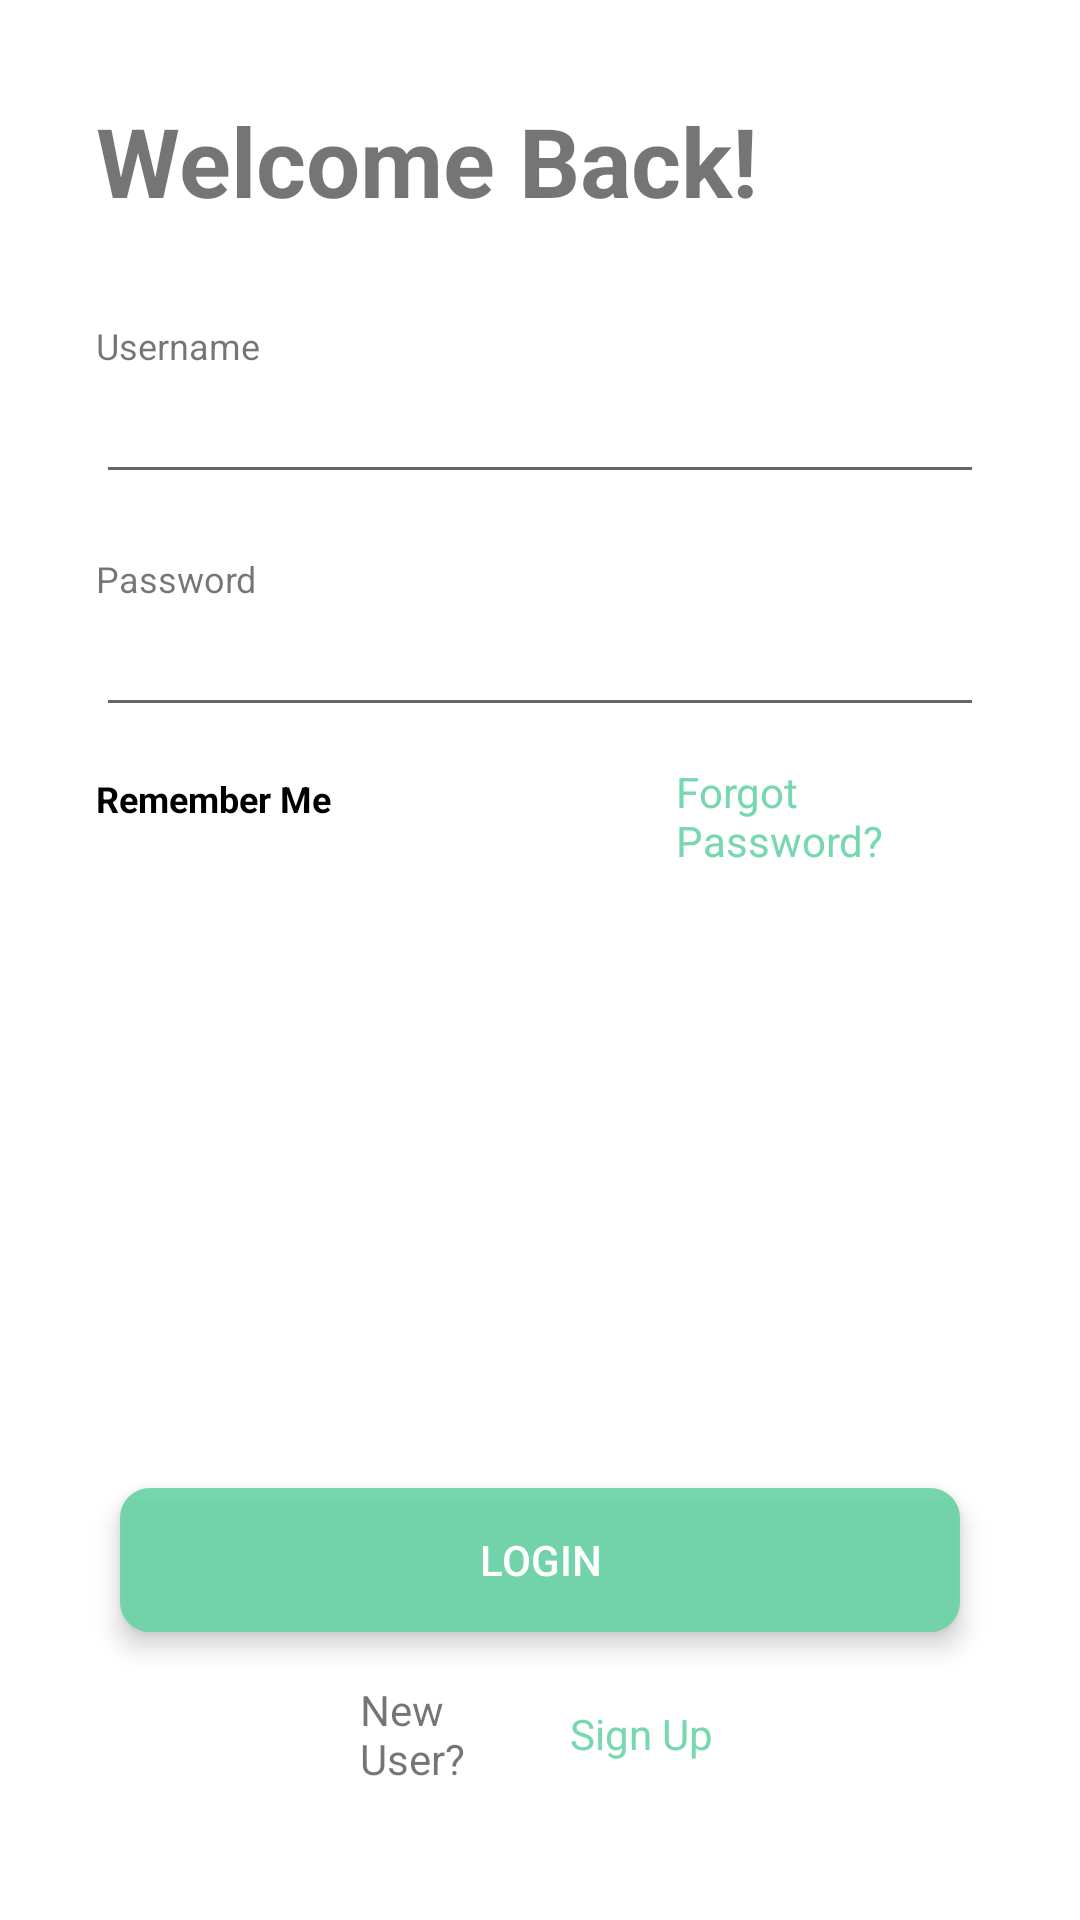

Reconstruct the res/layout file that produces this screen, plus the resources it refers to.
<!-- AndroidManifest.xml: application theme Theme.GetEmployee -->
<!-- res/layout/login_layout.xml -->
<?xml version="1.0" encoding="utf-8"?>
<androidx.constraintlayout.widget.ConstraintLayout xmlns:android="http://schemas.android.com/apk/res/android"
    xmlns:app="http://schemas.android.com/apk/res-auto"
    xmlns:tools="http://schemas.android.com/tools"
    android:layout_width="match_parent"
    android:id="@+id/root"
    android:layout_height="match_parent">

    <ImageView
        android:id="@+id/e2"
        android:layout_width="wrap_content"
        android:layout_height="wrap_content"
        android:layout_marginEnd="1dp"
        android:visibility="invisible"
        app:layout_constraintBottom_toBottomOf="@+id/password"
        app:layout_constraintEnd_toEndOf="parent"
        app:layout_constraintStart_toEndOf="@+id/password"
        app:layout_constraintTop_toBottomOf="@+id/passwordText"
        app:srcCompat="@drawable/error" />

    <TextView
        android:id="@+id/welcome"
        android:layout_width="0dp"
        android:layout_height="wrap_content"
        android:layout_marginStart="32dp"
        android:layout_marginTop="32dp"
        android:layout_marginEnd="32dp"
        android:text="Welcome Back!"
        android:textSize="32sp"
        android:textStyle="bold"
        app:layout_constraintBottom_toTopOf="@+id/usernameText"
        app:layout_constraintEnd_toEndOf="parent"
        app:layout_constraintStart_toStartOf="parent"
        app:layout_constraintTop_toTopOf="parent" />

    <TextView
        android:id="@+id/usernameText"
        android:layout_width="0dp"
        android:layout_height="wrap_content"
        android:layout_marginStart="32dp"
        android:layout_marginTop="32dp"
        android:layout_marginEnd="33dp"
        android:gravity="bottom|left"
        android:text="Username"
        android:textSize="12sp"
        app:layout_constraintBottom_toTopOf="@+id/address"
        app:layout_constraintEnd_toEndOf="parent"
        app:layout_constraintHorizontal_bias="0.0"
        app:layout_constraintStart_toStartOf="parent"
        app:layout_constraintTop_toBottomOf="@+id/welcome" />

    <EditText
        android:id="@+id/address"
        android:layout_width="0dp"
        android:layout_height="wrap_content"
        android:layout_marginStart="32dp"
        android:layout_marginEnd="32dp"
        android:layout_marginBottom="10dp"
        android:ems="10"
        android:inputType="textEmailAddress"
        app:layout_constraintBottom_toTopOf="@+id/passwordText"
        app:layout_constraintEnd_toEndOf="parent"
        app:layout_constraintStart_toStartOf="parent"
        app:layout_constraintTop_toBottomOf="@+id/usernameText" />

    <TextView
        android:id="@+id/passwordText"
        android:layout_width="0dp"
        android:layout_height="wrap_content"
        android:layout_marginStart="32dp"
        android:layout_marginTop="10dp"
        android:layout_marginEnd="32dp"
        android:gravity="bottom|left"
        android:text="Password"
        android:textSize="12sp"
        app:layout_constraintBottom_toTopOf="@+id/password"
        app:layout_constraintEnd_toEndOf="parent"
        app:layout_constraintStart_toStartOf="parent"
        app:layout_constraintTop_toBottomOf="@+id/address" />

    <EditText
        android:id="@+id/password"
        android:layout_width="0dp"
        android:layout_height="wrap_content"
        android:layout_marginStart="32dp"
        android:layout_marginEnd="32dp"
        android:ems="10"
        android:inputType="textPassword"
        app:layout_constraintEnd_toEndOf="parent"
        app:layout_constraintStart_toStartOf="parent"
        app:layout_constraintTop_toBottomOf="@+id/passwordText" />

    <androidx.cardview.widget.CardView
        android:id="@+id/cardView"
        android:layout_width="0dp"
        android:layout_height="wrap_content"
        android:layout_marginStart="32dp"
        android:layout_marginTop="400dp"
        android:layout_marginEnd="32dp"
        android:windowSoftInputMode="adjustPan|adjustResize"
        app:cardCornerRadius="10dp"

        app:cardElevation="5dp"
        app:cardUseCompatPadding="true"
        app:layout_constraintBottom_toBottomOf="parent"
        app:layout_constraintEnd_toEndOf="parent"
        app:layout_constraintHorizontal_bias="1.0"
        app:layout_constraintStart_toStartOf="parent"
        app:layout_constraintTop_toTopOf="parent">

        <androidx.appcompat.widget.AppCompatButton
            android:id="@+id/login"
            android:layout_width="match_parent"
            android:layout_height="match_parent"
            android:background="@color/mint"


            android:text="Login"
            android:textColor="@color/white" />
    </androidx.cardview.widget.CardView>

    <CheckBox
        android:id="@+id/rememberMe"
        android:layout_width="0dp"
        android:layout_height="wrap_content"
        android:layout_marginStart="32dp"
        android:layout_marginEnd="-30dp"
        android:button="@drawable/circle"
        android:text="Remember Me"
        android:textSize="12sp"
        android:textStyle="bold"
        app:layout_constraintEnd_toStartOf="@+id/forgotPassword"
        app:layout_constraintStart_toStartOf="parent"
        app:layout_constraintTop_toBottomOf="@+id/password" />

    <TextView
        android:id="@+id/forgotPassword"
        android:layout_width="0dp"
        android:layout_height="wrap_content"
        android:layout_marginStart="120dp"
        android:layout_marginTop="12dp"
        android:layout_marginEnd="32dp"
        android:clickable="true"

        android:gravity="center|left"
        android:text="Forgot Password?"
        android:textColor="@color/mint"
        app:layout_constraintEnd_toEndOf="parent"
        app:layout_constraintStart_toEndOf="@+id/rememberMe"
        app:layout_constraintTop_toBottomOf="@+id/password" />

    <TextView
        android:id="@+id/newUser"
        android:layout_width="0dp"
        android:layout_height="wrap_content"
        android:layout_marginStart="120dp"
        android:layout_marginTop="70dp"
        android:layout_marginEnd="10dp"
        android:layout_marginBottom="109dp"
        android:text="New User?"
        app:layout_constraintBottom_toBottomOf="parent"
        app:layout_constraintEnd_toStartOf="@+id/signUp"
        app:layout_constraintStart_toStartOf="parent"
        app:layout_constraintTop_toBottomOf="@+id/cardView" />

    <TextView
        android:id="@+id/signUp"
        android:layout_width="0dp"
        android:layout_height="wrap_content"
        android:layout_marginStart="10dp"
        android:layout_marginTop="70dp"
        android:layout_marginEnd="120dp"
        android:layout_marginBottom="109dp"
        android:clickable="true"
        android:text="Sign Up"
        android:textColor="@color/mint"
        app:layout_constraintBottom_toBottomOf="parent"
        app:layout_constraintEnd_toEndOf="parent"
        app:layout_constraintStart_toEndOf="@+id/newUser"
        app:layout_constraintTop_toBottomOf="@+id/cardView" />

    <ImageView
        android:id="@+id/e1"
        android:layout_width="wrap_content"
        android:layout_height="wrap_content"
        android:layout_marginStart="5dp"
        android:layout_marginEnd="4dp"
        android:visibility="invisible"
        app:layout_constraintBottom_toBottomOf="@+id/address"
        app:layout_constraintEnd_toEndOf="parent"
        app:layout_constraintHorizontal_bias="0.48"
        app:layout_constraintStart_toEndOf="@+id/usernameText"
        app:layout_constraintTop_toBottomOf="@+id/usernameText"
        app:srcCompat="@drawable/error" />

</androidx.constraintlayout.widget.ConstraintLayout>
<!-- resources referenced by this layout -->
<resources>
  <color name="mint">#E467D3A5</color>
  <color name="white">#FFFFFFFF</color>
  <!-- drawable error (drawable-anydpi) -->
  <vector xmlns:android="http://schemas.android.com/apk/res/android"
      android:width="24dp"
      android:height="24dp"
      android:viewportWidth="24"
      android:viewportHeight="24"
      android:tint="#CA3C69"
      android:alpha="0.8">
    <path
        android:fillColor="@android:color/white"
        android:pathData="M11,15h2v2h-2zM11,7h2v6h-2zM11.99,2C6.47,2 2,6.48 2,12s4.47,10 9.99,10C17.52,22 22,17.52 22,12S17.52,2 11.99,2zM12,20c-4.42,0 -8,-3.58 -8,-8s3.58,-8 8,-8 8,3.58 8,8 -3.58,8 -8,8z"/>
  </vector>
  <style name="Theme.GetEmployee" parent="Theme.MaterialComponents.DayNight.NoActionBar">
          
          <item name="colorPrimary">@color/purple_500</item>
          <item name="colorPrimaryVariant">@color/purple_700</item>
          <item name="colorOnPrimary">@color/white</item>
          
          <item name="colorSecondary">@color/teal_200</item>
          <item name="colorSecondaryVariant">@color/teal_700</item>
          <item name="colorOnSecondary">@color/black</item>
          
          <item name="android:statusBarColor" tools:targetApi="l">?attr/colorPrimaryVariant</item>
          
      </style>
  <color name="purple_500">#FF6200EE</color>
  <color name="purple_700">#FF3700B3</color>
  <color name="teal_200">#FF03DAC5</color>
  <color name="teal_700">#FF018786</color>
  <color name="black">#FF000000</color>
</resources>
